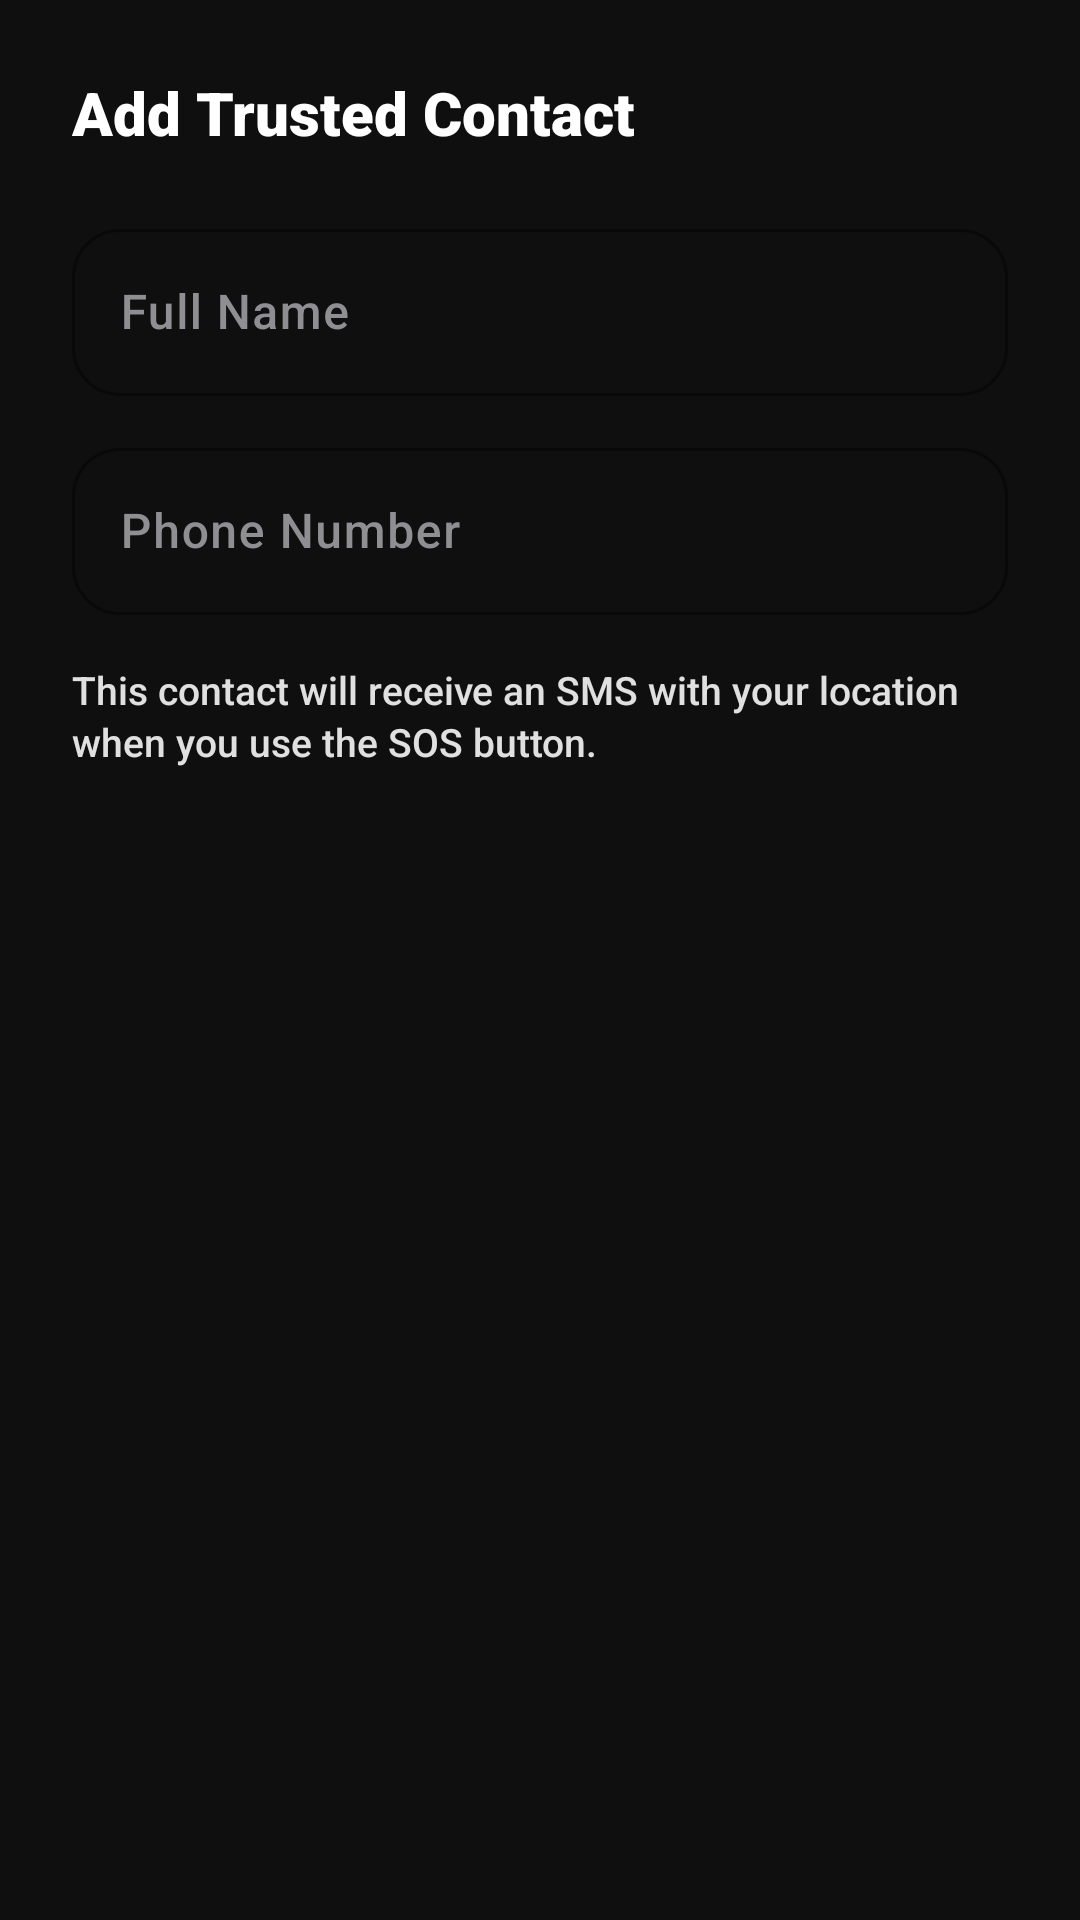

This screen was rendered from an Android layout file. Write that file and the resources it references.
<!-- AndroidManifest.xml: application theme Theme.WayGo -->
<!-- res/layout/dialog_add_contact.xml -->
<?xml version="1.0" encoding="utf-8"?>
<LinearLayout xmlns:android="http://schemas.android.com/apk/res/android"
    xmlns:app="http://schemas.android.com/apk/res-auto"
    android:layout_width="match_parent"
    android:layout_height="wrap_content"
    android:background="@color/surface_dark"
    android:orientation="vertical"
    android:padding="24dp">

    <TextView
        android:layout_width="wrap_content"
        android:layout_height="wrap_content"
        android:text="Add Trusted Contact"
        android:textColor="@color/white"
        android:textSize="20sp"
        android:fontFamily="sans-serif-black" />

    <com.google.android.material.textfield.TextInputLayout
        style="@style/Widget.Material3.TextInputLayout.OutlinedBox"
        android:layout_width="match_parent"
        android:layout_height="wrap_content"
        android:layout_marginTop="20dp"
        android:hint="Full Name"
        android:textColorHint="@color/text_muted"
        app:boxCornerRadiusBottomEnd="16dp"
        app:boxCornerRadiusBottomStart="16dp"
        app:boxCornerRadiusTopEnd="16dp"
        app:boxCornerRadiusTopStart="16dp"
        app:boxStrokeColor="@color/accent_yellow"
        app:hintTextColor="@color/accent_yellow"
        app:boxStrokeWidth="1dp">

        <com.google.android.material.textfield.TextInputEditText
            android:id="@+id/etContactName"
            android:layout_width="match_parent"
            android:layout_height="wrap_content"
            android:inputType="textPersonName"
            android:textColor="@color/white"
            android:fontFamily="sans-serif-medium" />
    </com.google.android.material.textfield.TextInputLayout>

    <com.google.android.material.textfield.TextInputLayout
        style="@style/Widget.Material3.TextInputLayout.OutlinedBox"
        android:layout_width="match_parent"
        android:layout_height="wrap_content"
        android:layout_marginTop="12dp"
        android:hint="Phone Number"
        android:textColorHint="@color/text_muted"
        app:boxCornerRadiusBottomEnd="16dp"
        app:boxCornerRadiusBottomStart="16dp"
        app:boxCornerRadiusTopEnd="16dp"
        app:boxCornerRadiusTopStart="16dp"
        app:boxStrokeColor="@color/accent_yellow"
        app:hintTextColor="@color/accent_yellow"
        app:boxStrokeWidth="1dp">

        <com.google.android.material.textfield.TextInputEditText
            android:id="@+id/etContactPhone"
            android:layout_width="match_parent"
            android:layout_height="wrap_content"
            android:inputType="phone"
            android:textColor="@color/white"
            android:fontFamily="sans-serif-medium" />
    </com.google.android.material.textfield.TextInputLayout>

    <TextView
        android:layout_width="match_parent"
        android:layout_height="wrap_content"
        android:layout_marginTop="16dp"
        android:text="This contact will receive an SMS with your location when you use the SOS button."
        android:textColor="@color/text_secondary"
        android:textSize="13sp"
        android:fontFamily="sans-serif-medium"
        android:lineSpacingExtra="2dp" />

</LinearLayout>
<!-- resources referenced by this layout -->
<resources>
  <color name="accent_yellow">#D8FF43</color>
  <color name="surface_dark">#0F0F0F</color>
  <color name="text_muted">#8E8E93</color>
  <color name="text_secondary">#E0E0E0</color>
  <color name="white">#FFFFFF</color>
  <style name="Theme.WayGo" parent="Base.Theme.WayGo" />
  <style name="Base.Theme.WayGo" parent="Theme.Material3.Dark.NoActionBar">
          
          <item name="colorPrimary">@color/accent_yellow</item>
          <item name="colorOnPrimary">@color/black</item>
          <item name="colorPrimaryContainer">@color/accent_yellow_alpha</item>
          <item name="colorOnPrimaryContainer">@color/accent_yellow</item>
  
          
          <item name="colorSecondary">@color/surface_variant_dark</item>
          <item name="colorOnSecondary">@color/white</item>
          <item name="colorSecondaryContainer">@color/glass_white_10</item>
          <item name="colorOnSecondaryContainer">@color/white</item>
  
          
          <item name="android:colorBackground">@color/bg_dark</item>
          <item name="colorOnBackground">@color/text_primary</item>
          <item name="colorSurface">@color/surface_dark</item>
          <item name="colorOnSurface">@color/text_primary</item>
          <item name="colorSurfaceVariant">@color/surface_variant_dark</item>
          <item name="colorOnSurfaceVariant">@color/text_secondary</item>
          <item name="colorOutline">@color/border_dark</item>
  
          <item name="android:forceDarkAllowed" tools:targetApi="q">false</item>
  
          
          <item name="android:statusBarColor">@color/bg_dark</item>
          <item name="android:windowLightStatusBar">false</item>
          <item name="android:navigationBarColor">@color/bg_dark</item>
          <item name="android:windowLightNavigationBar" tools:targetApi="o_mr1">false</item>
  
          
          <item name="shapeAppearanceMediumComponent">@style/ShapeAppearance.App.MediumComponent</item>
          <item name="shapeAppearanceLargeComponent">@style/ShapeAppearance.App.LargeComponent</item>
  
          
          <item name="textAppearanceTitleLarge">@style/TextAppearance.App.TitleLarge</item>
          <item name="textAppearanceHeadlineMedium">@style/TextAppearance.App.HeadlineMedium</item>
      </style>
  <color name="black">#000000</color>
  <color name="accent_yellow_alpha">#1AD8FF43</color>
  <color name="surface_variant_dark">#1A1A1A</color>
  <color name="glass_white_10">#1AFFFFFF</color>
  <color name="bg_dark">#000000</color>
  <color name="text_primary">#FFFFFF</color>
  <color name="border_dark">#2C2C2E</color>
  <style name="ShapeAppearance.App.MediumComponent" parent="ShapeAppearance.Material3.MediumComponent">
          <item name="cornerSize">24dp</item>
      </style>
  <style name="ShapeAppearance.App.LargeComponent" parent="ShapeAppearance.Material3.LargeComponent">
          <item name="cornerSize">32dp</item>
      </style>
  <style name="TextAppearance.App.TitleLarge" parent="TextAppearance.Material3.TitleLarge">
          <item name="android:fontFamily">sans-serif-black</item>
          <item name="android:letterSpacing">-0.02</item>
      </style>
  <style name="TextAppearance.App.HeadlineMedium" parent="TextAppearance.Material3.HeadlineMedium">
          <item name="android:fontFamily">sans-serif-black</item>
          <item name="android:letterSpacing">-0.04</item>
          <item name="lineHeight" tools:targetApi="p">40sp</item>
      </style>
</resources>
